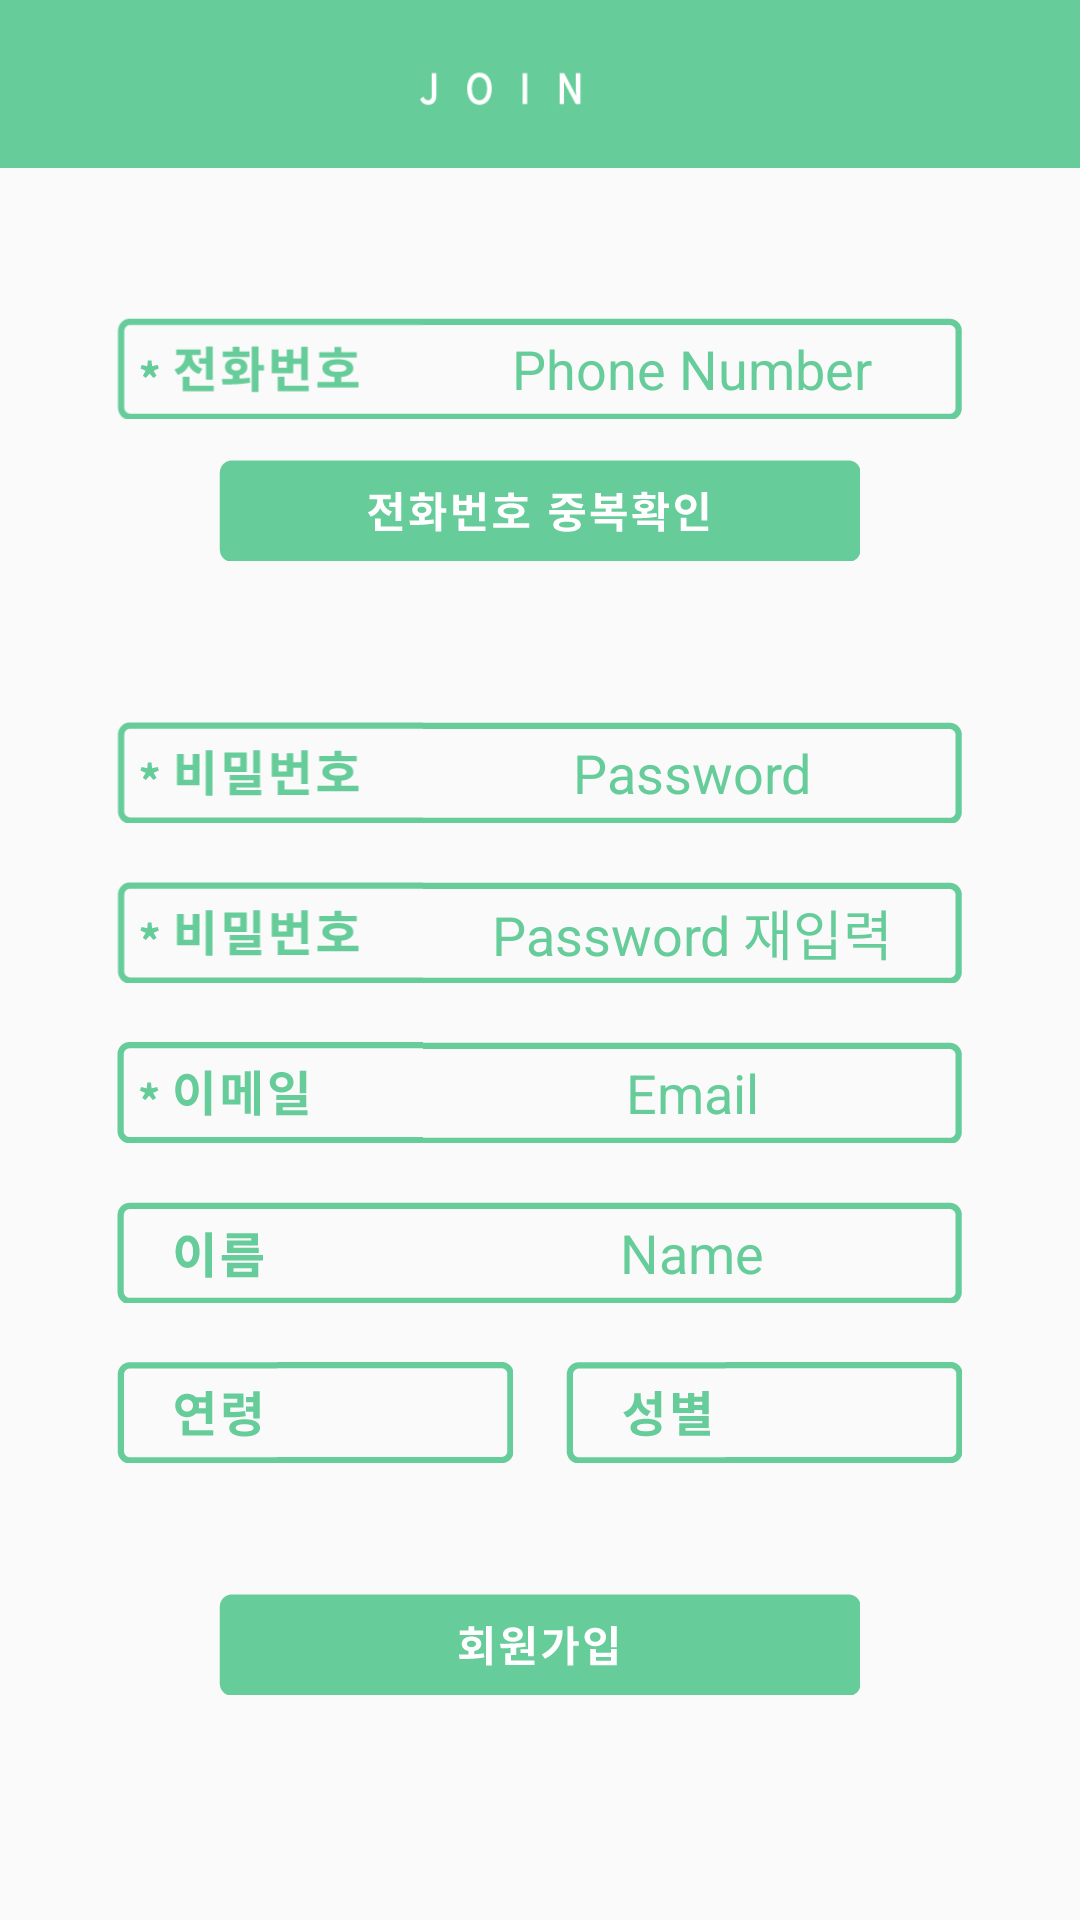

Reconstruct the res/layout file that produces this screen, plus the resources it refers to.
<!-- AndroidManifest.xml: application theme AppTheme -->
<!-- res/layout/activity_register.xml -->
<?xml version="1.0" encoding="utf-8"?>
<LinearLayout xmlns:android="http://schemas.android.com/apk/res/android"
    xmlns:app="http://schemas.android.com/apk/res-auto"
    android:layout_width="match_parent"
    android:layout_height="match_parent"
    android:orientation="vertical">

    <android.support.design.widget.AppBarLayout
        android:id="@+id/appbarlayout"
        android:layout_width="match_parent"
        android:layout_height="wrap_content"
        android:theme="@style/AppTheme.AppBarOverlay">

        <android.support.v7.widget.Toolbar
            android:id="@+id/toolbar"
            android:layout_width="match_parent"
            android:layout_height="?attr/actionBarSize"
            android:background="@color/colorPrimary"
            app:popupTheme="@style/AppTheme.PopupOverlay">

            <ImageView
                android:id="@+id/toolbar_img"
                android:layout_width="match_parent"
                android:layout_height="match_parent"
                android:background="@drawable/toolbar_join" />

        </android.support.v7.widget.Toolbar>

    </android.support.design.widget.AppBarLayout>

    <LinearLayout
        android:layout_width="wrap_content"
        android:layout_height="wrap_content"
        android:layout_gravity="center"
        android:layout_marginTop="50dp"
        android:orientation="horizontal">

        <ImageView
            android:layout_width="102.00dp"
            android:layout_height="33.67dp"
            android:background="@drawable/box_phone2" />

        <EditText
            android:id="@+id/phone_num"
            android:layout_width="179.67dp"
            android:layout_height="33.67dp"
            android:background="@drawable/box_right"
            android:gravity="center"
            android:hint="Phone Number"
            android:inputType="phone"
            android:singleLine="true"
            android:textColor="@color/colorPrimary"
            android:textColorHint="@color/colorPrimary"
            android:textCursorDrawable="@null"
            app:font="custom1" />
    </LinearLayout>

    <Button
        android:id="@+id/duplication_btn"
        android:layout_width="213.67dp"
        android:layout_height="33.67dp"
        android:layout_gravity="center"
        android:layout_marginTop="13.67dp"
        android:background="@drawable/join_dup_btn"
        android:textAllCaps="false"
        android:textColor="@color/white" />

    <LinearLayout
        android:layout_width="wrap_content"
        android:layout_height="wrap_content"
        android:layout_gravity="center"
        android:layout_marginTop="53.67dp"
        android:orientation="horizontal">

        <ImageView
            android:layout_width="102.00dp"
            android:layout_height="33.67dp"
            android:background="@drawable/box_password2" />

        <EditText
            android:id="@+id/pw"
            android:layout_width="179.67dp"
            android:layout_height="33.67dp"
            android:background="@drawable/box_right"
            android:gravity="center"
            android:hint="Password"
            android:inputType="textPassword"
            android:singleLine="true"
            android:textColor="@color/colorPrimary"
            android:textColorHint="@color/colorPrimary"
            android:textCursorDrawable="@null"
            app:font="custom1" />
    </LinearLayout>

    <LinearLayout
        android:layout_width="wrap_content"
        android:layout_height="wrap_content"
        android:layout_gravity="center"
        android:layout_marginTop="19.67dp"
        android:orientation="horizontal">

        <ImageView
            android:layout_width="102.00dp"
            android:layout_height="33.67dp"
            android:background="@drawable/box_password2" />

        <EditText
            android:id="@+id/pw2"
            android:layout_width="179.67dp"
            android:layout_height="33.67dp"
            android:background="@drawable/box_right"
            android:gravity="center"
            android:hint="Password 재입력"
            android:inputType="textPassword"
            android:singleLine="true"
            android:textColor="@color/colorPrimary"
            android:textColorHint="@color/colorPrimary"
            android:textCursorDrawable="@null"
            app:font="custom1" />
    </LinearLayout>

    <LinearLayout
        android:layout_width="wrap_content"
        android:layout_height="wrap_content"
        android:layout_gravity="center"
        android:layout_marginTop="19.67dp"
        android:orientation="horizontal">

        <ImageView
            android:layout_width="102.00dp"
            android:layout_height="33.67dp"
            android:background="@drawable/box_email" />

        <EditText
            android:id="@+id/email"
            android:layout_width="179.67dp"
            android:layout_height="33.67dp"
            android:background="@drawable/box_right"
            android:gravity="center"
            android:hint="Email"
            android:singleLine="true"
            android:textColor="@color/colorPrimary"
            android:textColorHint="@color/colorPrimary"
            android:textCursorDrawable="@null"
            app:font="custom1" />
    </LinearLayout>

    <LinearLayout
        android:layout_width="wrap_content"
        android:layout_height="wrap_content"
        android:layout_gravity="center"
        android:layout_marginTop="19.67dp"
        android:orientation="horizontal">

        <ImageView
            android:layout_width="102.00dp"
            android:layout_height="33.67dp"
            android:background="@drawable/box_name" />

        <EditText
            android:id="@+id/name"
            android:layout_width="179.67dp"
            android:layout_height="33.67dp"
            android:background="@drawable/box_right"
            android:gravity="center"
            android:hint="Name"
            android:singleLine="true"
            android:textColor="@color/colorPrimary"
            android:textColorHint="@color/colorPrimary"
            android:textCursorDrawable="@null"
            app:font="custom1" />
    </LinearLayout>

    <LinearLayout
        android:layout_width="wrap_content"
        android:layout_height="wrap_content"
        android:layout_marginTop="19.67dp"
        android:layout_gravity="center"
        android:orientation="horizontal">

        <LinearLayout
            android:layout_width="wrap_content"
            android:layout_height="wrap_content"
            android:layout_gravity="center"
            android:orientation="horizontal">

            <ImageView
                android:layout_width="53.33dp"
                android:layout_height="33.67dp"
                android:background="@drawable/box_age" />

            <Spinner
                android:id="@+id/age"
                style="@style/Widget.AppCompat.Spinner.DropDown"
                android:layout_width="78.67dp"
                android:layout_height="33.67dp"
                android:background="@drawable/box_small"
                android:dropDownSelector="@color/colorPrimary"
                android:gravity="center"
                android:spinnerMode="dropdown"
                app:font="custom1" />

        </LinearLayout>

        <LinearLayout
            android:layout_width="wrap_content"
            android:layout_height="wrap_content"
            android:layout_gravity="center"
            android:layout_marginLeft="17.67dp"
            android:orientation="horizontal">

            <ImageView
                android:layout_width="53.33dp"
                android:layout_height="33.67dp"
                android:background="@drawable/box_gender" />

            <Spinner
                android:id="@+id/gender"
                style="@style/Widget.AppCompat.Spinner.DropDown"
                android:layout_width="78.67dp"
                android:layout_height="33.67dp"
                android:background="@drawable/box_small"
                android:dropDownSelector="@color/colorPrimary"
                android:gravity="center"
                android:spinnerMode="dropdown"
                app:font="custom1" />
        </LinearLayout>

    </LinearLayout>

    <Button
        android:id="@+id/register_btn"
        android:layout_width="213.67dp"
        android:layout_height="33.67dp"
        android:layout_gravity="center_horizontal"
        android:layout_marginTop="43.67dp"
        android:background="@drawable/join_btn" />

</LinearLayout>
<!-- resources referenced by this layout -->
<resources>
  <color name="colorPrimary">#66CC99</color>
  <color name="white">#FFFFFF</color>
  <!-- drawable box_age: png bitmap (drawable, 2551 bytes) -->
  <!-- drawable box_email: png bitmap (drawable, 3263 bytes) -->
  <!-- drawable box_gender: png bitmap (drawable, 2269 bytes) -->
  <!-- drawable box_name: png bitmap (drawable, 2278 bytes) -->
  <!-- drawable box_password2: png bitmap (drawable, 3762 bytes) -->
  <!-- drawable box_phone2: png bitmap (drawable, 6404 bytes) -->
  <!-- drawable box_right: png bitmap (drawable, 1097 bytes) -->
  <!-- drawable box_small: png bitmap (drawable, 875 bytes) -->
  <!-- drawable join_btn: png bitmap (drawable, 4338 bytes) -->
  <!-- drawable join_dup_btn: png bitmap (drawable, 6848 bytes) -->
  <!-- drawable toolbar_join: png bitmap (drawable, 2944 bytes) -->
  <style name="AppTheme.AppBarOverlay" parent="ThemeOverlay.AppCompat.Dark.ActionBar" />
  <style name="AppTheme.PopupOverlay" parent="ThemeOverlay.AppCompat.Light" />
  <style name="AppTheme" parent="Theme.AppCompat.Light.NoActionBar">
          
          <item name="colorPrimary">@color/colorPrimary</item>
          <item name="colorPrimaryDark">@color/colorPrimaryDark</item>
          <item name="colorAccent">@color/colorAccent</item>
  
          <item name="windowActionBar">false</item>
          <item name="windowNoTitle">true</item>
      </style>
  <color name="colorPrimaryDark">#00CC99</color>
  <color name="colorAccent">#66CC99</color>
</resources>
